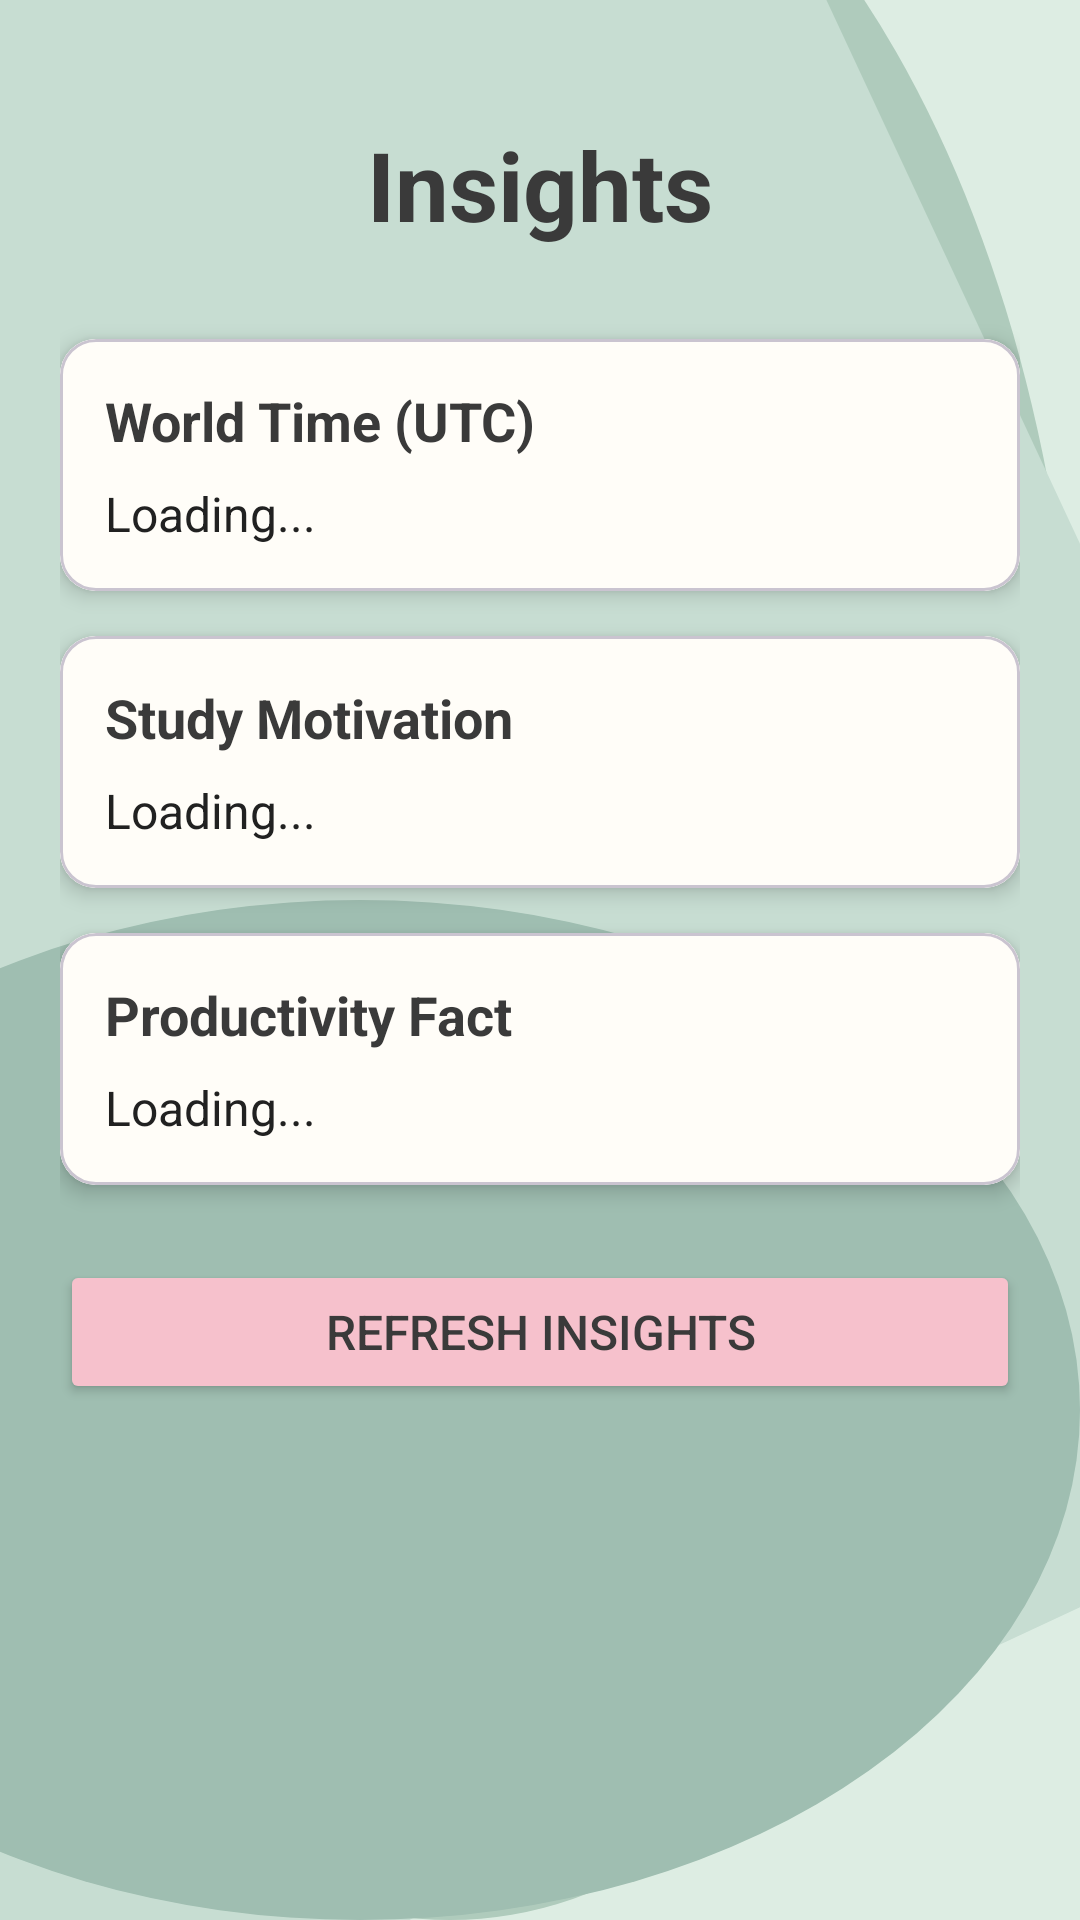

Produce the Android XML layout that renders to this screen, including the resource entries it uses.
<!-- AndroidManifest.xml: application theme Theme.StudyBloom -->
<!-- res/layout/fragment_insights.xml -->
<?xml version="1.0" encoding="utf-8"?>
<androidx.core.widget.NestedScrollView xmlns:android="http://schemas.android.com/apk/res/android"
    xmlns:app="http://schemas.android.com/apk/res-auto"
    android:layout_width="match_parent"
    android:layout_height="match_parent"
    android:background="@drawable/main_bg_lines">

    <LinearLayout
        android:layout_width="match_parent"
        android:layout_height="wrap_content"
        android:orientation="vertical"
        android:padding="20dp">

        <TextView
            android:layout_width="match_parent"
            android:layout_height="wrap_content"
            android:text="Insights"
            android:textSize="32sp"
            android:textStyle="bold"
            android:textColor="@color/dark_text"
            android:gravity="center"
            android:padding="20dp" />

        <ProgressBar
            android:id="@+id/insightLoader"
            android:layout_width="wrap_content"
            android:layout_height="wrap_content"
            android:layout_gravity="center"
            android:visibility="gone" />

        <TextView
            android:id="@+id/insightError"
            android:layout_width="match_parent"
            android:layout_height="wrap_content"
            android:text="Connection issue. Tap refresh."
            android:textColor="#D32F2F"
            android:textStyle="bold"
            android:gravity="center"
            android:visibility="gone" />

        
        <com.google.android.material.card.MaterialCardView
            android:layout_width="match_parent"
            android:layout_height="wrap_content"
            android:layout_marginTop="10dp"
            app:cardElevation="4dp">
            <LinearLayout
                android:layout_width="match_parent"
                android:layout_height="wrap_content"
                android:orientation="vertical"
                android:padding="15dp"
                android:background="@color/cream_white">
                <TextView
                    android:layout_width="wrap_content"
                    android:layout_height="wrap_content"
                    android:text="World Time (UTC)"
                    android:textStyle="bold"
                    android:textColor="@color/dark_text"
                    android:textSize="18sp" />
                <TextView
                    android:id="@+id/insightTime"
                    android:layout_width="wrap_content"
                    android:layout_height="wrap_content"
                    android:text="Loading..."
                    android:textColor="#212121"
                    android:textSize="16sp"
                    android:layout_marginTop="8dp" />
            </LinearLayout>
        </com.google.android.material.card.MaterialCardView>

        
        <com.google.android.material.card.MaterialCardView
            android:layout_width="match_parent"
            android:layout_height="wrap_content"
            android:layout_marginTop="15dp"
            app:cardElevation="4dp">
            <LinearLayout
                android:layout_width="match_parent"
                android:layout_height="wrap_content"
                android:orientation="vertical"
                android:padding="15dp"
                android:background="@color/cream_white">
                <TextView
                    android:layout_width="wrap_content"
                    android:layout_height="wrap_content"
                    android:text="Study Motivation"
                    android:textStyle="bold"
                    android:textColor="@color/dark_text"
                    android:textSize="18sp" />
                <TextView
                    android:id="@+id/insightQuote"
                    android:layout_width="wrap_content"
                    android:layout_height="wrap_content"
                    android:text="Loading..."
                    android:textColor="#212121"
                    android:textSize="16sp"
                    android:layout_marginTop="8dp"
                    android:fontStyle="italic" />
            </LinearLayout>
        </com.google.android.material.card.MaterialCardView>

        
        <com.google.android.material.card.MaterialCardView
            android:layout_width="match_parent"
            android:layout_height="wrap_content"
            android:layout_marginTop="15dp"
            app:cardElevation="4dp">
            <LinearLayout
                android:layout_width="match_parent"
                android:layout_height="wrap_content"
                android:orientation="vertical"
                android:padding="15dp"
                android:background="@color/cream_white">
                <TextView
                    android:layout_width="wrap_content"
                    android:layout_height="wrap_content"
                    android:text="Productivity Fact"
                    android:textStyle="bold"
                    android:textColor="@color/dark_text"
                    android:textSize="18sp" />
                <TextView
                    android:id="@+id/insightPost"
                    android:layout_width="wrap_content"
                    android:layout_height="wrap_content"
                    android:text="Loading..."
                    android:textColor="#212121"
                    android:textSize="16sp"
                    android:layout_marginTop="8dp" />
            </LinearLayout>
        </com.google.android.material.card.MaterialCardView>

        <Button
            android:id="@+id/refreshInsightsBtn"
            android:layout_width="match_parent"
            android:layout_height="wrap_content"
            android:layout_marginTop="25dp"
            android:text="Refresh Insights"
            android:backgroundTint="@color/soft_pink"
            android:textColor="@color/dark_text"
            android:padding="12dp"
            android:textSize="16sp" />

    </LinearLayout>
</androidx.core.widget.NestedScrollView>
<!-- resources referenced by this layout -->
<resources>
  <color name="cream_white">#FFFDF8</color>
  <color name="dark_text">#3A3A3A</color>
  <color name="soft_pink">#F6C1CC</color>
  <!-- drawable main_bg_lines (drawable) -->
  <layer-list xmlns:android="http://schemas.android.com/apk/res/android">
  
      
      <item>
          <shape android:shape="rectangle">
              <solid android:color="@color/sage_green"/>
          </shape>
      </item>
  
      
      <item
          android:top="-90dp"
          android:left="-60dp">
          <shape android:shape="oval">
              <size
                  android:width="520dp"
                  android:height="260dp"/>
              <solid android:color="#AFCBBC"/>
          </shape>
      </item>
  
      
      <item
          android:top="-140dp"
          android:left="-260dp">
          <rotate
              android:fromDegrees="-25"
              android:pivotX="50%"
              android:pivotY="50%">
              <shape android:shape="rectangle">
                  <size
                      android:width="900dp"
                      android:height="90dp"/>
                  <solid android:color="#C7DDD2"/>
              </shape>
          </rotate>
      </item>
  
      
      <item
          android:top="300dp"
          android:left="-120dp">
          <shape android:shape="oval">
              <size
                  android:width="360dp"
                  android:height="80dp"/>
              <solid android:color="#9FBEB1"/>
          </shape>
      </item>
  
  </layer-list>
  <style name="Theme.StudyBloom" parent="Base.Theme.StudyBloom" />
  <color name="sage_green">#DDEDE3</color>
  <style name="Base.Theme.StudyBloom" parent="Theme.Material3.DayNight.NoActionBar">
          
      </style>
</resources>
